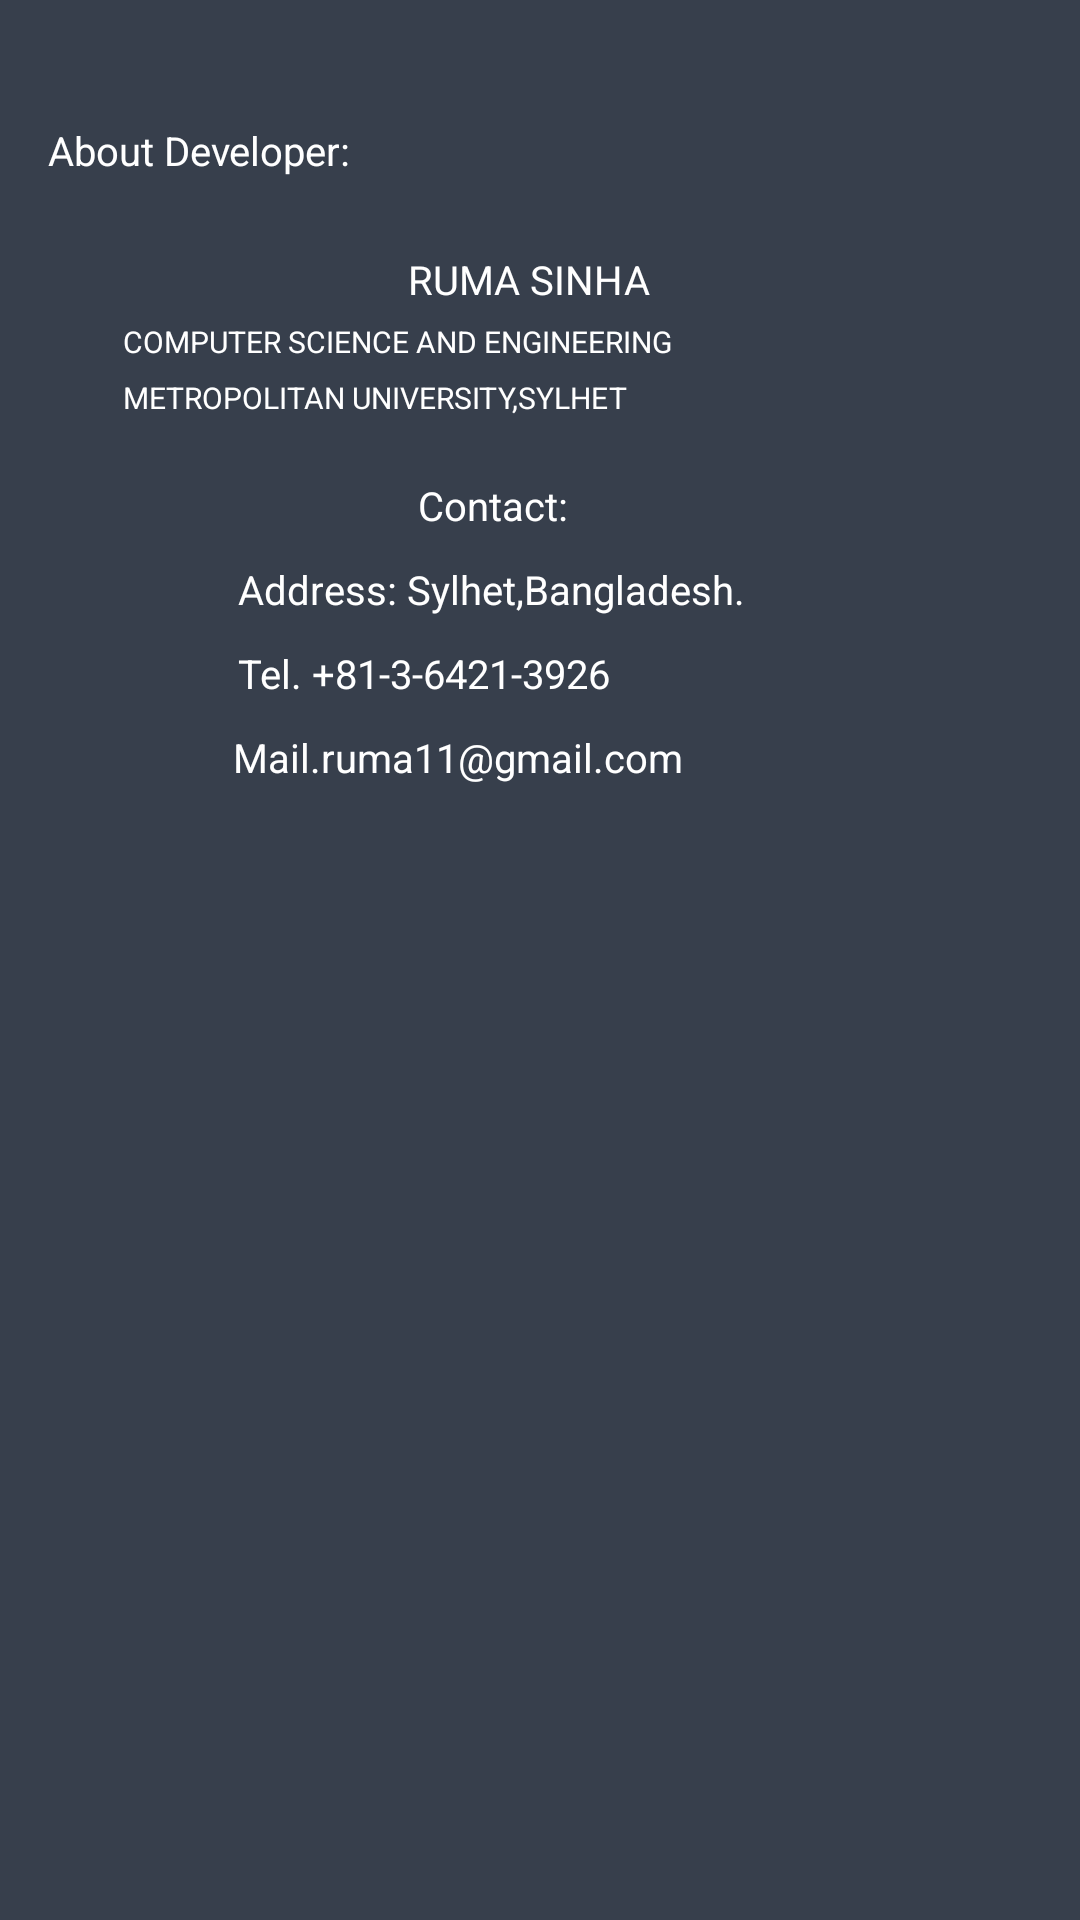

Reconstruct the res/layout file that produces this screen, plus the resources it refers to.
<!-- AndroidManifest.xml: application theme AppTheme -->
<!-- res/layout/activity_about_us.xml -->
<?xml version="1.0" encoding="utf-8"?>
<RelativeLayout xmlns:android="http://schemas.android.com/apk/res/android"
    xmlns:tools="http://schemas.android.com/tools"
    android:id="@+id/activity_about_us"
    android:layout_width="match_parent"
    android:layout_height="match_parent"
    android:paddingBottom="@dimen/activity_vertical_margin"
    android:paddingLeft="@dimen/activity_horizontal_margin"
    android:paddingRight="@dimen/activity_horizontal_margin"
    android:paddingTop="@dimen/activity_vertical_margin"
    android:background="#373F4C"
    tools:context="myapps.quiz1.Activity.AboutUsActivity">
    <LinearLayout
        android:layout_width="match_parent"
        android:layout_height="match_parent"
        android:orientation="vertical">
    <TextView
        android:id="@+id/textnew"
        android:layout_width="wrap_content"
        android:layout_height="wrap_content"
        android:layout_alignParentLeft="true"
        android:layout_marginTop="25dp"
        android:text="About Developer:"
        android:textSize="40px"
        android:textStyle="normal"
        android:textColor="#ffffff"/>
        <TextView

            android:layout_width="wrap_content"
            android:layout_height="wrap_content"
            android:layout_alignParentLeft="true"
            android:layout_marginTop="25dp"
            android:layout_marginLeft="120dp"
            android:text="RUMA SINHA"
            android:textSize="40px"
            android:textStyle="normal"
            android:textColor="#ffffff"/>
        <TextView

            android:layout_width="wrap_content"
            android:layout_height="wrap_content"
            android:layout_alignParentLeft="true"
            android:layout_marginTop="5dp"
            android:layout_marginLeft="25dp"
            android:text="COMPUTER SCIENCE AND ENGINEERING"
            android:textSize="30px"
            android:textStyle="normal"
            android:textColor="#ffffff"/>
        <TextView

            android:layout_width="wrap_content"
            android:layout_height="wrap_content"
            android:layout_alignParentLeft="true"
            android:layout_marginTop="5dp"
            android:layout_marginLeft="25dp"
            android:text="METROPOLITAN UNIVERSITY,SYLHET"
            android:textSize="30px"
            android:textStyle="normal"
            android:textColor="#ffffff"/>
        <TextView

            android:layout_width="wrap_content"
            android:layout_height="wrap_content"
            android:layout_alignParentLeft="true"
            android:layout_marginTop="20dp"
            android:layout_marginLeft="120dp"
            android:text=" Contact:"
            android:textSize="40px"
            android:textStyle="normal"
            android:textColor="#ffffff"/>

        <TextView

            android:layout_width="wrap_content"
            android:layout_height="wrap_content"
            android:layout_alignParentLeft="true"
            android:layout_marginTop="10dp"
            android:layout_marginLeft="60dp"
            android:text=" Address: Sylhet,Bangladesh."
            android:textSize="40px"
            android:textStyle="normal"
            android:textColor="#ffffff"/>
        <TextView

            android:layout_width="wrap_content"
            android:layout_height="wrap_content"
            android:layout_alignParentLeft="true"
            android:layout_marginTop="10dp"
            android:layout_marginLeft="60dp"
            android:text=" Tel. +81-3-6421-3926"
            android:textSize="40px"
            android:textStyle="normal"
            android:textColor="#ffffff"/>

        <TextView

            android:layout_width="wrap_content"
            android:layout_height="wrap_content"
            android:layout_alignParentLeft="true"
            android:layout_marginTop="10dp"
            android:layout_marginLeft="55dp"
            android:text="  Mail.ruma11@gmail.com"
            android:textSize="40px"
            android:textStyle="normal"
            android:textColor="#ffffff"/>
    </LinearLayout>
</RelativeLayout>
<!-- resources referenced by this layout -->
<resources>
  <dimen name="activity_horizontal_margin">16dp</dimen>
  <dimen name="activity_vertical_margin">16dp</dimen>
  <style name="AppTheme" parent="Theme.AppCompat.Light.DarkActionBar">
          
          <item name="colorPrimary">@color/colorPrimary</item>
          <item name="colorPrimaryDark">@color/colorPrimaryDark</item>
          <item name="colorAccent">@color/colorAccent</item>
      </style>
  <color name="colorPrimary">#59dAA4</color>
  <color name="colorPrimaryDark">#59dAA4</color>
  <color name="colorAccent">#FFE3FF</color>
</resources>
